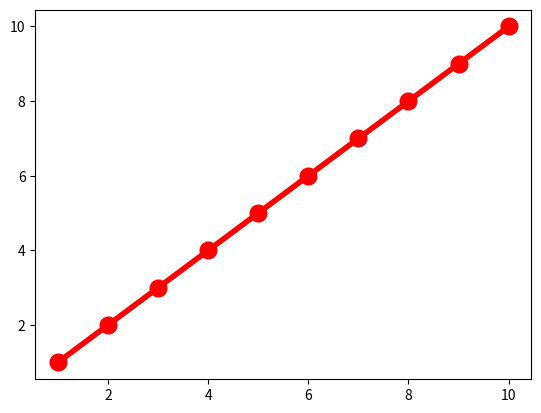

Recreate this plot in Python.
# utf8  
# author: <NAME>
# date: 2021-01-04
# description: example day 7 sales total group by sales area, then sum sales amount
import matplotlib.pyplot as plt
# get x axis
x = [1,2,3,4,5,6,7,8,9,10]
# get y axis
y= [1,2,3,4,5,6,7,8,9,10]
# plot the data
plt.plot(x,y,color='red',marker='o',linestyle='solid',linewidth=4,markersize=12)
# show the plot
plt.show()